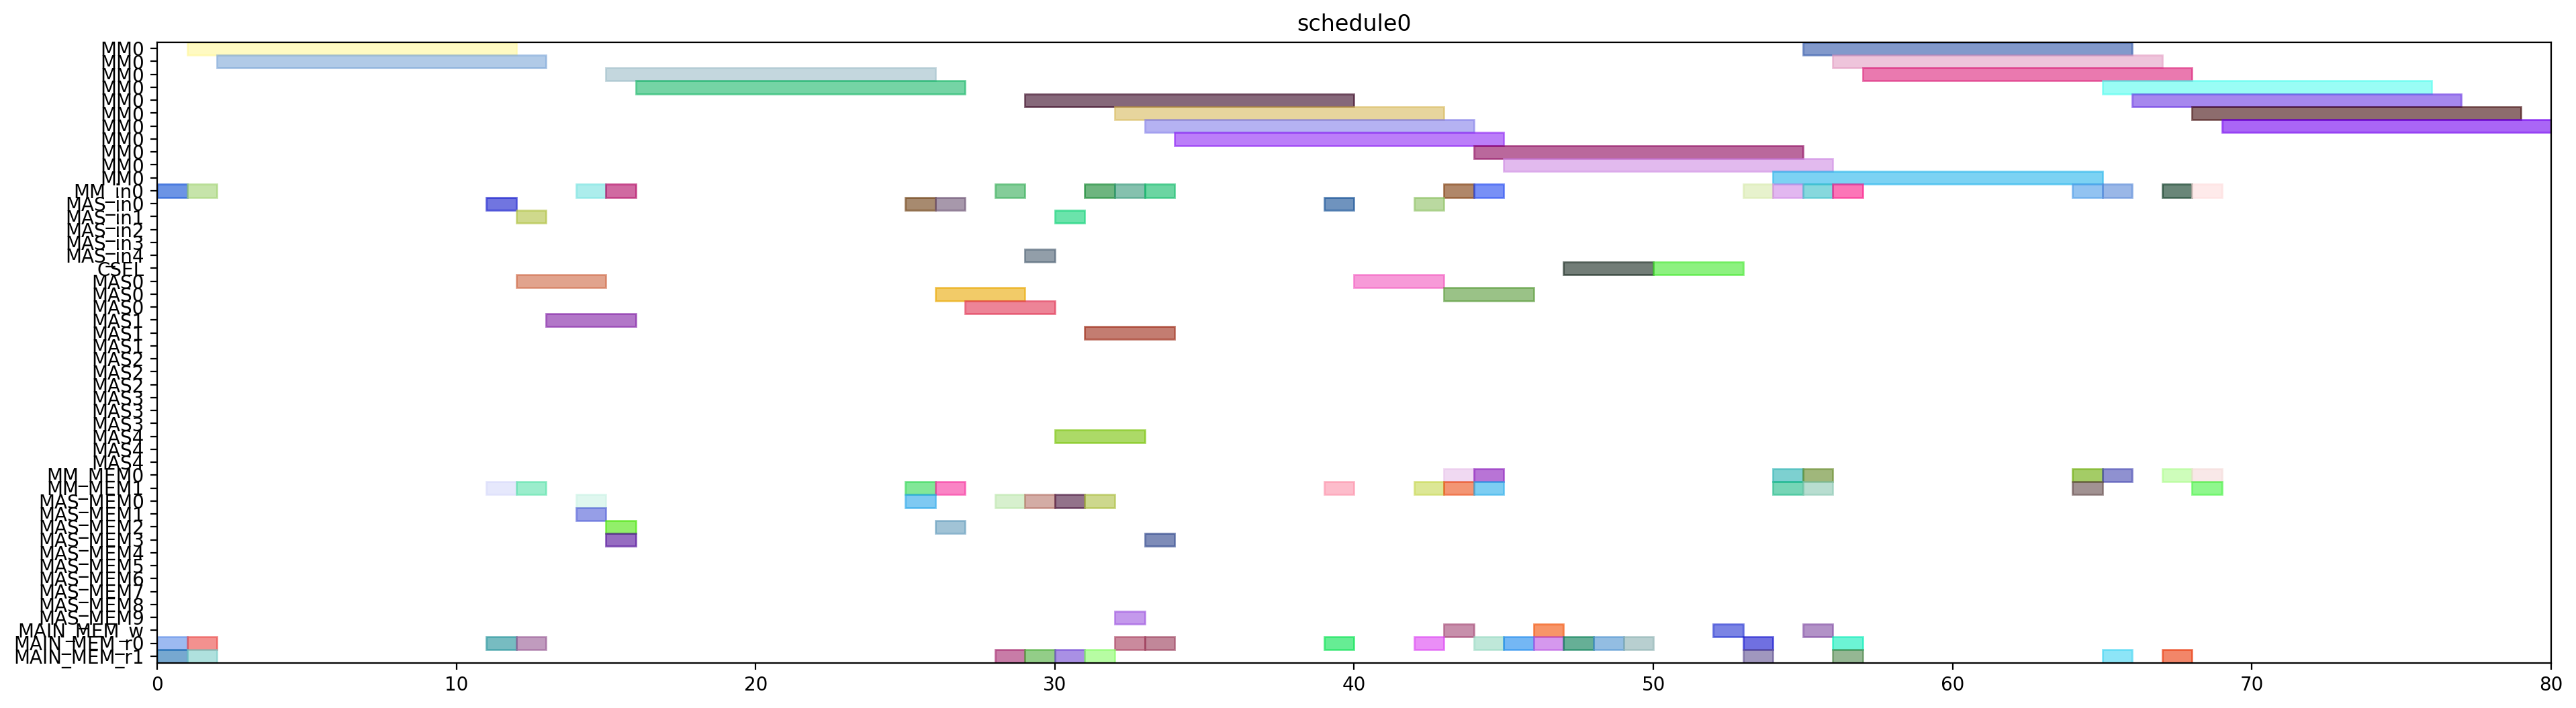

Write the Python code that produced this figure.
from pyschedule import Scenario, solvers, plotters, alt


def solve():
	horizon = 120
	S = Scenario("schedule0", horizon=horizon)

	# resource
	MM = S.Resources('MM', num=1, size=11)
	MM_in = S.Resources('MM_in', num=1)
	MAS_in = S.Resources('MAS_in', num=5)
	CSEL = S.Resource('CSEL')
	MAS = S.Resources('MAS', num=5, size=3, periods=range(1, horizon))
	MM_MEM = S.Resources('MM_MEM', num=2)
	MAS_MEM = S.Resources('MAS_MEM', num=10)
	MAIN_MEM_w = S.Resource('MAIN_MEM_w', size=1)
	MAIN_MEM_r = S.Resources('MAIN_MEM_r', num=2)

	# result of previous scheduling

	# new tasks
	t20 = S.Task('t20', length=11, delay_cost=1)
	t20 += alt(MM)
	t20_in = S.Task('t20_in', length=1, delay_cost=1)
	t20_in += alt(MM_in)
	S += t20_in*MM_in[0]<=t20*MM[0]
	t20_mem0 = S.Task('t20_mem0', length=1, delay_cost=1)
	t20_mem0 += MAIN_MEM_r[0]
	S += t20_mem0 <= t20

	t20_mem1 = S.Task('t20_mem1', length=1, delay_cost=1)
	t20_mem1 += MAIN_MEM_r[1]
	S += t20_mem1 <= t20

	t21 = S.Task('t21', length=11, delay_cost=1)
	t21 += alt(MM)
	t21_in = S.Task('t21_in', length=1, delay_cost=1)
	t21_in += alt(MM_in)
	S += t21_in*MM_in[0]<=t21*MM[0]
	t21_mem0 = S.Task('t21_mem0', length=1, delay_cost=1)
	t21_mem0 += MAIN_MEM_r[0]
	S += t21_mem0 <= t21

	t21_mem1 = S.Task('t21_mem1', length=1, delay_cost=1)
	t21_mem1 += MAIN_MEM_r[1]
	S += t21_mem1 <= t21

	xit20 = S.Task('xit20', length=3, delay_cost=1)
	xit20 += alt(MAS)
	xit20_in = S.Task('xit20_in', length=1, delay_cost=1)
	xit20_in += alt(MAS_in)
	S += xit20_in*MAS_in[0]<=xit20*MAS[0]

	S += xit20_in*MAS_in[1]<=xit20*MAS[1]

	S += xit20_in*MAS_in[2]<=xit20*MAS[2]

	S += xit20_in*MAS_in[3]<=xit20*MAS[3]

	S += xit20_in*MAS_in[4]<=xit20*MAS[4]

	xit20_mem0 = S.Task('xit20_mem0', length=1, delay_cost=1)
	xit20_mem0 += MAIN_MEM_r[0]
	S += xit20_mem0 <= xit20

	xit20_mem1 = S.Task('xit20_mem1', length=1, delay_cost=1)
	xit20_mem1 += alt(MM_MEM)
	S += (t20*MM[0])-1 < xit20_mem1*MM_MEM[1]
	S += xit20_mem1 <= xit20

	xit21 = S.Task('xit21', length=3, delay_cost=1)
	xit21 += alt(MAS)
	xit21_in = S.Task('xit21_in', length=1, delay_cost=1)
	xit21_in += alt(MAS_in)
	S += xit21_in*MAS_in[0]<=xit21*MAS[0]

	S += xit21_in*MAS_in[1]<=xit21*MAS[1]

	S += xit21_in*MAS_in[2]<=xit21*MAS[2]

	S += xit21_in*MAS_in[3]<=xit21*MAS[3]

	S += xit21_in*MAS_in[4]<=xit21*MAS[4]

	xit21_mem0 = S.Task('xit21_mem0', length=1, delay_cost=1)
	xit21_mem0 += MAIN_MEM_r[0]
	S += xit21_mem0 <= xit21

	xit21_mem1 = S.Task('xit21_mem1', length=1, delay_cost=1)
	xit21_mem1 += alt(MM_MEM)
	S += (t21*MM[0])-1 < xit21_mem1*MM_MEM[1]
	S += xit21_mem1 <= xit21

	xi2t40 = S.Task('xi2t40', length=11, delay_cost=1)
	xi2t40 += alt(MM)
	xi2t40_in = S.Task('xi2t40_in', length=1, delay_cost=1)
	xi2t40_in += alt(MM_in)
	S += xi2t40_in*MM_in[0]<=xi2t40*MM[0]
	xi2t40_mem0 = S.Task('xi2t40_mem0', length=1, delay_cost=1)
	xi2t40_mem0 += alt(MAS_MEM)
	S += (xit20*MAS[0])-1 < xi2t40_mem0*MAS_MEM[0]
	S += (xit20*MAS[1])-1 < xi2t40_mem0*MAS_MEM[2]
	S += (xit20*MAS[2])-1 < xi2t40_mem0*MAS_MEM[4]
	S += (xit20*MAS[3])-1 < xi2t40_mem0*MAS_MEM[6]
	S += (xit20*MAS[4])-1 < xi2t40_mem0*MAS_MEM[8]
	S += xi2t40_mem0 <= xi2t40

	xi2t40_mem1 = S.Task('xi2t40_mem1', length=1, delay_cost=1)
	xi2t40_mem1 += alt(MAS_MEM)
	S += (xit20*MAS[0])-1 < xi2t40_mem1*MAS_MEM[1]
	S += (xit20*MAS[1])-1 < xi2t40_mem1*MAS_MEM[3]
	S += (xit20*MAS[2])-1 < xi2t40_mem1*MAS_MEM[5]
	S += (xit20*MAS[3])-1 < xi2t40_mem1*MAS_MEM[7]
	S += (xit20*MAS[4])-1 < xi2t40_mem1*MAS_MEM[9]
	S += xi2t40_mem1 <= xi2t40

	xi2t41 = S.Task('xi2t41', length=11, delay_cost=1)
	xi2t41 += alt(MM)
	xi2t41_in = S.Task('xi2t41_in', length=1, delay_cost=1)
	xi2t41_in += alt(MM_in)
	S += xi2t41_in*MM_in[0]<=xi2t41*MM[0]
	xi2t41_mem0 = S.Task('xi2t41_mem0', length=1, delay_cost=1)
	xi2t41_mem0 += alt(MAS_MEM)
	S += (xit21*MAS[0])-1 < xi2t41_mem0*MAS_MEM[0]
	S += (xit21*MAS[1])-1 < xi2t41_mem0*MAS_MEM[2]
	S += (xit21*MAS[2])-1 < xi2t41_mem0*MAS_MEM[4]
	S += (xit21*MAS[3])-1 < xi2t41_mem0*MAS_MEM[6]
	S += (xit21*MAS[4])-1 < xi2t41_mem0*MAS_MEM[8]
	S += xi2t41_mem0 <= xi2t41

	xi2t41_mem1 = S.Task('xi2t41_mem1', length=1, delay_cost=1)
	xi2t41_mem1 += alt(MAS_MEM)
	S += (xit21*MAS[0])-1 < xi2t41_mem1*MAS_MEM[1]
	S += (xit21*MAS[1])-1 < xi2t41_mem1*MAS_MEM[3]
	S += (xit21*MAS[2])-1 < xi2t41_mem1*MAS_MEM[5]
	S += (xit21*MAS[3])-1 < xi2t41_mem1*MAS_MEM[7]
	S += (xit21*MAS[4])-1 < xi2t41_mem1*MAS_MEM[9]
	S += xi2t41_mem1 <= xi2t41

	D_a_0 = S.Task('D_a_0', length=3, delay_cost=1)
	D_a_0 += alt(MAS)
	D_a_0_in = S.Task('D_a_0_in', length=1, delay_cost=1)
	D_a_0_in += alt(MAS_in)
	S += D_a_0_in*MAS_in[0]<=D_a_0*MAS[0]

	S += D_a_0_in*MAS_in[1]<=D_a_0*MAS[1]

	S += D_a_0_in*MAS_in[2]<=D_a_0*MAS[2]

	S += D_a_0_in*MAS_in[3]<=D_a_0*MAS[3]

	S += D_a_0_in*MAS_in[4]<=D_a_0*MAS[4]

	D_a_0_mem0 = S.Task('D_a_0_mem0', length=1, delay_cost=1)
	D_a_0_mem0 += alt(MAS_MEM)
	S += (xit20*MAS[0])-1 < D_a_0_mem0*MAS_MEM[0]
	S += (xit20*MAS[1])-1 < D_a_0_mem0*MAS_MEM[2]
	S += (xit20*MAS[2])-1 < D_a_0_mem0*MAS_MEM[4]
	S += (xit20*MAS[3])-1 < D_a_0_mem0*MAS_MEM[6]
	S += (xit20*MAS[4])-1 < D_a_0_mem0*MAS_MEM[8]
	S += D_a_0_mem0 <= D_a_0

	D_a_0_mem1 = S.Task('D_a_0_mem1', length=1, delay_cost=1)
	D_a_0_mem1 += alt(MM_MEM)
	S += (xi2t40*MM[0])-1 < D_a_0_mem1*MM_MEM[1]
	S += D_a_0_mem1 <= D_a_0

	D_a_1 = S.Task('D_a_1', length=3, delay_cost=1)
	D_a_1 += alt(MAS)
	D_a_1_in = S.Task('D_a_1_in', length=1, delay_cost=1)
	D_a_1_in += alt(MAS_in)
	S += D_a_1_in*MAS_in[0]<=D_a_1*MAS[0]

	S += D_a_1_in*MAS_in[1]<=D_a_1*MAS[1]

	S += D_a_1_in*MAS_in[2]<=D_a_1*MAS[2]

	S += D_a_1_in*MAS_in[3]<=D_a_1*MAS[3]

	S += D_a_1_in*MAS_in[4]<=D_a_1*MAS[4]

	D_a_1_mem0 = S.Task('D_a_1_mem0', length=1, delay_cost=1)
	D_a_1_mem0 += alt(MAS_MEM)
	S += (xit21*MAS[0])-1 < D_a_1_mem0*MAS_MEM[0]
	S += (xit21*MAS[1])-1 < D_a_1_mem0*MAS_MEM[2]
	S += (xit21*MAS[2])-1 < D_a_1_mem0*MAS_MEM[4]
	S += (xit21*MAS[3])-1 < D_a_1_mem0*MAS_MEM[6]
	S += (xit21*MAS[4])-1 < D_a_1_mem0*MAS_MEM[8]
	S += D_a_1_mem0 <= D_a_1

	D_a_1_mem1 = S.Task('D_a_1_mem1', length=1, delay_cost=1)
	D_a_1_mem1 += alt(MM_MEM)
	S += (xi2t41*MM[0])-1 < D_a_1_mem1*MM_MEM[1]
	S += D_a_1_mem1 <= D_a_1

	negD0 = S.Task('negD0', length=11, delay_cost=1)
	negD0 += alt(MM)
	negD0_in = S.Task('negD0_in', length=1, delay_cost=1)
	negD0_in += alt(MM_in)
	S += negD0_in*MM_in[0]<=negD0*MM[0]
	negD0_mem0 = S.Task('negD0_mem0', length=1, delay_cost=1)
	negD0_mem0 += alt(MAS_MEM)
	S += (D_a_0*MAS[0])-1 < negD0_mem0*MAS_MEM[0]
	S += (D_a_0*MAS[1])-1 < negD0_mem0*MAS_MEM[2]
	S += (D_a_0*MAS[2])-1 < negD0_mem0*MAS_MEM[4]
	S += (D_a_0*MAS[3])-1 < negD0_mem0*MAS_MEM[6]
	S += (D_a_0*MAS[4])-1 < negD0_mem0*MAS_MEM[8]
	S += negD0_mem0 <= negD0

	negD0_mem1 = S.Task('negD0_mem1', length=1, delay_cost=1)
	negD0_mem1 += MAIN_MEM_r[1]
	S += negD0_mem1 <= negD0

	negD1 = S.Task('negD1', length=11, delay_cost=1)
	negD1 += alt(MM)
	negD1_in = S.Task('negD1_in', length=1, delay_cost=1)
	negD1_in += alt(MM_in)
	S += negD1_in*MM_in[0]<=negD1*MM[0]
	negD1_mem0 = S.Task('negD1_mem0', length=1, delay_cost=1)
	negD1_mem0 += alt(MAS_MEM)
	S += (D_a_1*MAS[0])-1 < negD1_mem0*MAS_MEM[0]
	S += (D_a_1*MAS[1])-1 < negD1_mem0*MAS_MEM[2]
	S += (D_a_1*MAS[2])-1 < negD1_mem0*MAS_MEM[4]
	S += (D_a_1*MAS[3])-1 < negD1_mem0*MAS_MEM[6]
	S += (D_a_1*MAS[4])-1 < negD1_mem0*MAS_MEM[8]
	S += negD1_mem0 <= negD1

	negD1_mem1 = S.Task('negD1_mem1', length=1, delay_cost=1)
	negD1_mem1 += MAIN_MEM_r[1]
	S += negD1_mem1 <= negD1

	N_b0 = S.Task('N_b0', length=3, delay_cost=1)
	N_b0 += alt(MAS)
	N_b0_in = S.Task('N_b0_in', length=1, delay_cost=1)
	N_b0_in += alt(MAS_in)
	S += N_b0_in*MAS_in[0]<=N_b0*MAS[0]

	S += N_b0_in*MAS_in[1]<=N_b0*MAS[1]

	S += N_b0_in*MAS_in[2]<=N_b0*MAS[2]

	S += N_b0_in*MAS_in[3]<=N_b0*MAS[3]

	S += N_b0_in*MAS_in[4]<=N_b0*MAS[4]

	N_b0_mem0 = S.Task('N_b0_mem0', length=1, delay_cost=1)
	N_b0_mem0 += alt(MAS_MEM)
	S += (D_a_0*MAS[0])-1 < N_b0_mem0*MAS_MEM[0]
	S += (D_a_0*MAS[1])-1 < N_b0_mem0*MAS_MEM[2]
	S += (D_a_0*MAS[2])-1 < N_b0_mem0*MAS_MEM[4]
	S += (D_a_0*MAS[3])-1 < N_b0_mem0*MAS_MEM[6]
	S += (D_a_0*MAS[4])-1 < N_b0_mem0*MAS_MEM[8]
	S += N_b0_mem0 <= N_b0

	N_b0_mem1 = S.Task('N_b0_mem1', length=1, delay_cost=1)
	N_b0_mem1 += MAIN_MEM_r[1]
	S += N_b0_mem1 <= N_b0

	N_b1 = S.Task('N_b1', length=3, delay_cost=1)
	N_b1 += alt(MAS)
	N_b1_in = S.Task('N_b1_in', length=1, delay_cost=1)
	N_b1_in += alt(MAS_in)
	S += N_b1_in*MAS_in[0]<=N_b1*MAS[0]

	S += N_b1_in*MAS_in[1]<=N_b1*MAS[1]

	S += N_b1_in*MAS_in[2]<=N_b1*MAS[2]

	S += N_b1_in*MAS_in[3]<=N_b1*MAS[3]

	S += N_b1_in*MAS_in[4]<=N_b1*MAS[4]

	N_b1_mem0 = S.Task('N_b1_mem0', length=1, delay_cost=1)
	N_b1_mem0 += alt(MAS_MEM)
	S += (D_a_1*MAS[0])-1 < N_b1_mem0*MAS_MEM[0]
	S += (D_a_1*MAS[1])-1 < N_b1_mem0*MAS_MEM[2]
	S += (D_a_1*MAS[2])-1 < N_b1_mem0*MAS_MEM[4]
	S += (D_a_1*MAS[3])-1 < N_b1_mem0*MAS_MEM[6]
	S += (D_a_1*MAS[4])-1 < N_b1_mem0*MAS_MEM[8]
	S += N_b1_mem0 <= N_b1

	N_b1_mem1 = S.Task('N_b1_mem1', length=1, delay_cost=1)
	N_b1_mem1 += MAIN_MEM_r[1]
	S += N_b1_mem1 <= N_b1

	D0 = S.Task('D0', length=3, delay_cost=1)
	D0 += alt(MAS)
	D0_in = S.Task('D0_in', length=1, delay_cost=1)
	D0_in += alt(MAS_in)
	S += D0_in*MAS_in[0]<=D0*MAS[0]

	S += D0_in*MAS_in[1]<=D0*MAS[1]

	S += D0_in*MAS_in[2]<=D0*MAS[2]

	S += D0_in*MAS_in[3]<=D0*MAS[3]

	S += D0_in*MAS_in[4]<=D0*MAS[4]

	S += 0<D0

	D0_w = S.Task('D0_w', length=1, delay_cost=1)
	D0_w += alt(MAIN_MEM_w)
	S += D0 <= D0_w

	D0_mem0 = S.Task('D0_mem0', length=1, delay_cost=1)
	D0_mem0 += MAIN_MEM_r[0]
	S += D0_mem0 <= D0

	D0_mem1 = S.Task('D0_mem1', length=1, delay_cost=1)
	D0_mem1 += alt(MM_MEM)
	S += (negD0*MM[0])-1 < D0_mem1*MM_MEM[1]
	S += D0_mem1 <= D0

	D1 = S.Task('D1', length=3, delay_cost=1)
	D1 += alt(MAS)
	D1_in = S.Task('D1_in', length=1, delay_cost=1)
	D1_in += alt(MAS_in)
	S += D1_in*MAS_in[0]<=D1*MAS[0]

	S += D1_in*MAS_in[1]<=D1*MAS[1]

	S += D1_in*MAS_in[2]<=D1*MAS[2]

	S += D1_in*MAS_in[3]<=D1*MAS[3]

	S += D1_in*MAS_in[4]<=D1*MAS[4]

	S += 0<D1

	D1_w = S.Task('D1_w', length=1, delay_cost=1)
	D1_w += alt(MAIN_MEM_w)
	S += D1 <= D1_w

	D1_mem0 = S.Task('D1_mem0', length=1, delay_cost=1)
	D1_mem0 += MAIN_MEM_r[0]
	S += D1_mem0 <= D1

	D1_mem1 = S.Task('D1_mem1', length=1, delay_cost=1)
	D1_mem1 += alt(MM_MEM)
	S += (negD1*MM[0])-1 < D1_mem1*MM_MEM[1]
	S += D1_mem1 <= D1

	N0 = S.Task('N0', length=11, delay_cost=1)
	N0 += alt(MM)
	N0_in = S.Task('N0_in', length=1, delay_cost=1)
	N0_in += alt(MM_in)
	S += N0_in*MM_in[0]<=N0*MM[0]
	N0_mem0 = S.Task('N0_mem0', length=1, delay_cost=1)
	N0_mem0 += MAIN_MEM_r[0]
	S += N0_mem0 <= N0

	N0_mem1 = S.Task('N0_mem1', length=1, delay_cost=1)
	N0_mem1 += alt(MAS_MEM)
	S += (N_b0*MAS[0])-1 < N0_mem1*MAS_MEM[1]
	S += (N_b0*MAS[1])-1 < N0_mem1*MAS_MEM[3]
	S += (N_b0*MAS[2])-1 < N0_mem1*MAS_MEM[5]
	S += (N_b0*MAS[3])-1 < N0_mem1*MAS_MEM[7]
	S += (N_b0*MAS[4])-1 < N0_mem1*MAS_MEM[9]
	S += N0_mem1 <= N0

	N1 = S.Task('N1', length=11, delay_cost=1)
	N1 += alt(MM)
	N1_in = S.Task('N1_in', length=1, delay_cost=1)
	N1_in += alt(MM_in)
	S += N1_in*MM_in[0]<=N1*MM[0]
	N1_mem0 = S.Task('N1_mem0', length=1, delay_cost=1)
	N1_mem0 += MAIN_MEM_r[0]
	S += N1_mem0 <= N1

	N1_mem1 = S.Task('N1_mem1', length=1, delay_cost=1)
	N1_mem1 += alt(MAS_MEM)
	S += (N_b1*MAS[0])-1 < N1_mem1*MAS_MEM[1]
	S += (N_b1*MAS[1])-1 < N1_mem1*MAS_MEM[3]
	S += (N_b1*MAS[2])-1 < N1_mem1*MAS_MEM[5]
	S += (N_b1*MAS[3])-1 < N1_mem1*MAS_MEM[7]
	S += (N_b1*MAS[4])-1 < N1_mem1*MAS_MEM[9]
	S += N1_mem1 <= N1

	Z0 = S.Task('Z0', length=3, delay_cost=1)
	Z0 += alt(CSEL)

	Z0_w = S.Task('Z0_w', length=1, delay_cost=1)
	Z0_w += alt(MAIN_MEM_w)
	S += Z0+2 <= Z0_w

	Z0_mem0 = S.Task('Z0_mem0', length=1, delay_cost=1)
	Z0_mem0 += MAIN_MEM_r[0]
	S += D0_w < Z0_mem0
	S += Z0_mem0+ 2 <= Z0

	Z0_mem1 = S.Task('Z0_mem1', length=1, delay_cost=1)
	Z0_mem1 += MAIN_MEM_r[0]
	S += D0_w < Z0_mem1
	S += Z0_mem1+ 1 <= Z0

	Z0_mem2 = S.Task('Z0_mem2', length=1, delay_cost=1)
	Z0_mem2 += MAIN_MEM_r[0]
	S += Z0_mem2+ 0 <= Z0

	Z1 = S.Task('Z1', length=3, delay_cost=1)
	Z1 += alt(CSEL)

	Z1_w = S.Task('Z1_w', length=1, delay_cost=1)
	Z1_w += alt(MAIN_MEM_w)
	S += Z1+2 <= Z1_w

	Z1_mem0 = S.Task('Z1_mem0', length=1, delay_cost=1)
	Z1_mem0 += MAIN_MEM_r[0]
	S += D1_w < Z1_mem0
	S += Z1_mem0+ 2 <= Z1

	Z1_mem1 = S.Task('Z1_mem1', length=1, delay_cost=1)
	Z1_mem1 += MAIN_MEM_r[0]
	S += D1_w < Z1_mem1
	S += Z1_mem1+ 1 <= Z1

	Z1_mem2 = S.Task('Z1_mem2', length=1, delay_cost=1)
	Z1_mem2 += MAIN_MEM_r[0]
	S += Z1_mem2+ 0 <= Z1

	N20 = S.Task('N20', length=11, delay_cost=1)
	N20 += alt(MM)
	N20_in = S.Task('N20_in', length=1, delay_cost=1)
	N20_in += alt(MM_in)
	S += N20_in*MM_in[0]<=N20*MM[0]
	N20_mem0 = S.Task('N20_mem0', length=1, delay_cost=1)
	N20_mem0 += alt(MM_MEM)
	S += (N0*MM[0])-1 < N20_mem0*MM_MEM[0]
	S += N20_mem0 <= N20

	N20_mem1 = S.Task('N20_mem1', length=1, delay_cost=1)
	N20_mem1 += alt(MM_MEM)
	S += (N0*MM[0])-1 < N20_mem1*MM_MEM[1]
	S += N20_mem1 <= N20

	N21 = S.Task('N21', length=11, delay_cost=1)
	N21 += alt(MM)
	N21_in = S.Task('N21_in', length=1, delay_cost=1)
	N21_in += alt(MM_in)
	S += N21_in*MM_in[0]<=N21*MM[0]
	N21_mem0 = S.Task('N21_mem0', length=1, delay_cost=1)
	N21_mem0 += alt(MM_MEM)
	S += (N1*MM[0])-1 < N21_mem0*MM_MEM[0]
	S += N21_mem0 <= N21

	N21_mem1 = S.Task('N21_mem1', length=1, delay_cost=1)
	N21_mem1 += alt(MM_MEM)
	S += (N1*MM[0])-1 < N21_mem1*MM_MEM[1]
	S += N21_mem1 <= N21

	D20 = S.Task('D20', length=11, delay_cost=1)
	D20 += alt(MM)
	D20_in = S.Task('D20_in', length=1, delay_cost=1)
	D20_in += alt(MM_in)
	S += D20_in*MM_in[0]<=D20*MM[0]
	D20_mem0 = S.Task('D20_mem0', length=1, delay_cost=1)
	D20_mem0 += MAIN_MEM_r[0]
	S += Z0_w < D20_mem0
	S += D20_mem0 <= D20

	D20_mem1 = S.Task('D20_mem1', length=1, delay_cost=1)
	D20_mem1 += MAIN_MEM_r[1]
	S += Z0_w < D20_mem1
	S += D20_mem1 <= D20

	D21 = S.Task('D21', length=11, delay_cost=1)
	D21 += alt(MM)
	D21_in = S.Task('D21_in', length=1, delay_cost=1)
	D21_in += alt(MM_in)
	S += D21_in*MM_in[0]<=D21*MM[0]
	D21_mem0 = S.Task('D21_mem0', length=1, delay_cost=1)
	D21_mem0 += MAIN_MEM_r[0]
	S += Z1_w < D21_mem0
	S += D21_mem0 <= D21

	D21_mem1 = S.Task('D21_mem1', length=1, delay_cost=1)
	D21_mem1 += MAIN_MEM_r[1]
	S += Z1_w < D21_mem1
	S += D21_mem1 <= D21

	N30 = S.Task('N30', length=11, delay_cost=1)
	N30 += alt(MM)
	N30_in = S.Task('N30_in', length=1, delay_cost=1)
	N30_in += alt(MM_in)
	S += N30_in*MM_in[0]<=N30*MM[0]
	N30_mem0 = S.Task('N30_mem0', length=1, delay_cost=1)
	N30_mem0 += alt(MM_MEM)
	S += (N20*MM[0])-1 < N30_mem0*MM_MEM[0]
	S += N30_mem0 <= N30

	N30_mem1 = S.Task('N30_mem1', length=1, delay_cost=1)
	N30_mem1 += alt(MM_MEM)
	S += (N0*MM[0])-1 < N30_mem1*MM_MEM[1]
	S += N30_mem1 <= N30

	N31 = S.Task('N31', length=11, delay_cost=1)
	N31 += alt(MM)
	N31_in = S.Task('N31_in', length=1, delay_cost=1)
	N31_in += alt(MM_in)
	S += N31_in*MM_in[0]<=N31*MM[0]
	N31_mem0 = S.Task('N31_mem0', length=1, delay_cost=1)
	N31_mem0 += alt(MM_MEM)
	S += (N21*MM[0])-1 < N31_mem0*MM_MEM[0]
	S += N31_mem0 <= N31

	N31_mem1 = S.Task('N31_mem1', length=1, delay_cost=1)
	N31_mem1 += alt(MM_MEM)
	S += (N1*MM[0])-1 < N31_mem1*MM_MEM[1]
	S += N31_mem1 <= N31

	V0 = S.Task('V0', length=11, delay_cost=1)
	V0 += alt(MM)
	V0_in = S.Task('V0_in', length=1, delay_cost=1)
	V0_in += alt(MM_in)
	S += V0_in*MM_in[0]<=V0*MM[0]
	V0_mem0 = S.Task('V0_mem0', length=1, delay_cost=1)
	V0_mem0 += alt(MM_MEM)
	S += (D20*MM[0])-1 < V0_mem0*MM_MEM[0]
	S += V0_mem0 <= V0

	V0_mem1 = S.Task('V0_mem1', length=1, delay_cost=1)
	V0_mem1 += MAIN_MEM_r[1]
	S += Z0_w < V0_mem1
	S += V0_mem1 <= V0

	V1 = S.Task('V1', length=11, delay_cost=1)
	V1 += alt(MM)
	V1_in = S.Task('V1_in', length=1, delay_cost=1)
	V1_in += alt(MM_in)
	S += V1_in*MM_in[0]<=V1*MM[0]
	V1_mem0 = S.Task('V1_mem0', length=1, delay_cost=1)
	V1_mem0 += alt(MM_MEM)
	S += (D21*MM[0])-1 < V1_mem0*MM_MEM[0]
	S += V1_mem0 <= V1

	V1_mem1 = S.Task('V1_mem1', length=1, delay_cost=1)
	V1_mem1 += MAIN_MEM_r[1]
	S += Z1_w < V1_mem1
	S += V1_mem1 <= V1

	ND20 = S.Task('ND20', length=11, delay_cost=1)
	ND20 += alt(MM)
	ND20_in = S.Task('ND20_in', length=1, delay_cost=1)
	ND20_in += alt(MM_in)
	S += ND20_in*MM_in[0]<=ND20*MM[0]
	ND20_mem0 = S.Task('ND20_mem0', length=1, delay_cost=1)
	ND20_mem0 += alt(MM_MEM)
	S += (N0*MM[0])-1 < ND20_mem0*MM_MEM[0]
	S += ND20_mem0 <= ND20

	ND20_mem1 = S.Task('ND20_mem1', length=1, delay_cost=1)
	ND20_mem1 += alt(MM_MEM)
	S += (D20*MM[0])-1 < ND20_mem1*MM_MEM[1]
	S += ND20_mem1 <= ND20

	ND21 = S.Task('ND21', length=11, delay_cost=1)
	ND21 += alt(MM)
	ND21_in = S.Task('ND21_in', length=1, delay_cost=1)
	ND21_in += alt(MM_in)
	S += ND21_in*MM_in[0]<=ND21*MM[0]
	ND21_mem0 = S.Task('ND21_mem0', length=1, delay_cost=1)
	ND21_mem0 += alt(MM_MEM)
	S += (N1*MM[0])-1 < ND21_mem0*MM_MEM[0]
	S += ND21_mem0 <= ND21

	ND21_mem1 = S.Task('ND21_mem1', length=1, delay_cost=1)
	ND21_mem1 += alt(MM_MEM)
	S += (D21*MM[0])-1 < ND21_mem1*MM_MEM[1]
	S += ND21_mem1 <= ND21

	solvers.mip.solve(S,msg=1,kind='CPLEX',ratio_gap=1.01)

	solution = [['hoge']*len(S.solution()[1]) for i in range(len(S.solution()))]
	for i in range(len(S.solution())):
		for j in range(len(S.solution()[i])):
			solution[i][j]=str(S.solution()[i][j])
	print(solution)

	cycles = int(solution[-1][3])

	pic_file_name = "/mnt/rose/usr1/fukuda/ABE/multiRAM_multiMAS_16mux/scheduling_result/stage11MM1_stage3MAS5/2xSSWU_BEFORE_EXP/schedule0.png"
	if(S.solution() != []):
		plotters.matplotlib.plot(S,img_filename=pic_file_name, show_task_labels=False, fig_size=(cycles*0.25+3, 6))

	return solution
